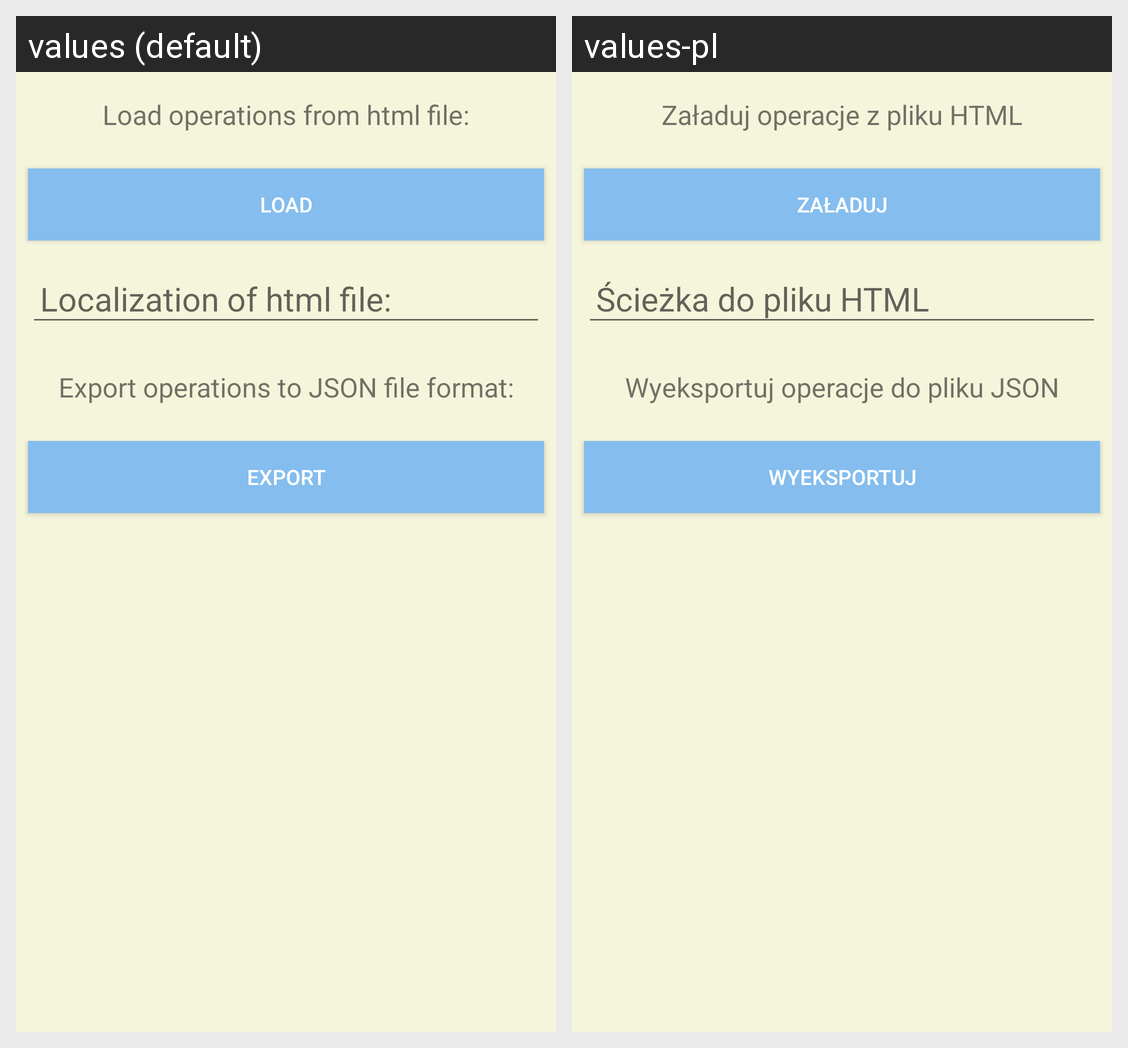

This grid shows one Android layout under two languages. Give, for every string resource on the screen, its name, the default text and each shown locale's text.
Android screen res/layout/fragment_import_export.xml rendered under 2 locales, left to right: values (default), values-pl. Device: Nexus 5 (rendered at 1080×1920; each locale shown at half size, 540×960, under a caption strip naming it); theme AppTheme.
Strings drawn on this screen, with the default value and each locale's value (text and hints the layout hard-codes, and strings that could not be matched under every locale, appear in the picture but are not listed):

load_operations_from_html_file
  values: Load operations from html file:
  values-pl: Załaduj operacje z pliku HTML

button_load
  values: LOAD
  values-pl: Załaduj

localization_of_html_file
  values: Localization of html file:
  values-pl: Ścieżka do pliku HTML

export_operations_to_json_file_format
  values: Export operations to JSON file format:
  values-pl: Wyeksportuj operacje do pliku JSON

export
  values: EXPORT
  values-pl: Wyeksportuj
